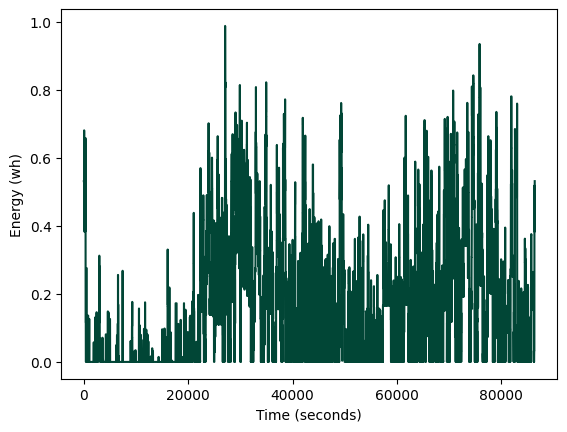

The data file committed next to this chart (first rows):
, H, M, S, draws, energy
0, 0, 0, 0, 0.003101, 0.5312
1, 0, 0, 1, 0.003101, 0.5312
2, 0, 0, 2, 0.003101, 0.5312
3, 0, 0, 3, 0.003101, 0.5312
4, 0, 0, 4, 0.003101, 0.5312
5, 0, 0, 5, 0.003101, 0.5312
6, 0, 0, 6, 0.003101, 0.5312
7, 0, 0, 7, 0.003101, 0.5312
8, 0, 0, 8, 0.003101, 0.5312
9, 0, 0, 9, 0.003101, 0.5312
10, 0, 0, 10, 0.003101, 0.5312
11, 0, 0, 11, 0.003101, 0.5312
12, 0, 0, 12, 0.003101, 0.5312
13, 0, 0, 13, 0.003101, 0.5312
14, 0, 0, 14, 0.003101, 0.5312
15, 0, 0, 15, 0.003101, 0.5312
16, 0, 0, 16, 0.003101, 0.5312
17, 0, 0, 17, 0.003101, 0.5312
18, 0, 0, 18, 0.003101, 0.5312
19, 0, 0, 19, 0.003101, 0.5312
20, 0, 0, 20, 0.003101, 0.5312
21, 0, 0, 21, 0.003101, 0.5312
22, 0, 0, 22, 0.003101, 0.5312
23, 0, 0, 23, 0.003101, 0.5312
24, 0, 0, 24, 0.003101, 0.5312
25, 0, 0, 25, 0.003101, 0.5312
26, 0, 0, 26, 0.003101, 0.5312
27, 0, 0, 27, 0.003101, 0.5312
28, 0, 0, 28, 0.003101, 0.5312
29, 0, 0, 29, 0.003101, 0.5312
30, 0, 0, 30, 0.003101, 0.5312
31, 0, 0, 31, 0.003101, 0.5312
32, 0, 0, 32, 0.003101, 0.5312
33, 0, 0, 33, 0.003101, 0.5312
34, 0, 0, 34, 0.003101, 0.5312
35, 0, 0, 35, 0.003101, 0.5312
36, 0, 0, 36, 0.003101, 0.5312
37, 0, 0, 37, 0.003101, 0.5312
38, 0, 0, 38, 0.003101, 0.5312
39, 0, 0, 39, 0.003101, 0.5312
40, 0, 0, 40, 0.003101, 0.5312
41, 0, 0, 41, 0.003101, 0.5312
42, 0, 0, 42, 0.003101, 0.5312
43, 0, 0, 43, 0.003101, 0.5312
44, 0, 0, 44, 0.003101, 0.5312
45, 0, 0, 45, 0.003101, 0.5312
46, 0, 0, 46, 0.003101, 0.5312
47, 0, 0, 47, 0.003101, 0.5312
48, 0, 0, 48, 0.003101, 0.5312
49, 0, 0, 49, 0.003101, 0.5312
50, 0, 0, 50, 0.003101, 0.5312
51, 0, 0, 51, 0.003101, 0.5312
52, 0, 0, 52, 0.003101, 0.5312
53, 0, 0, 53, 0.003101, 0.5312
54, 0, 0, 54, 0.003101, 0.5312
55, 0, 0, 55, 0.003547, 0.6077
56, 0, 0, 56, 0.003547, 0.6077
57, 0, 0, 57, 0.003547, 0.6077
58, 0, 0, 58, 0.003547, 0.6077
59, 0, 0, 59, 0.003547, 0.6077
... 86,340 more rows
